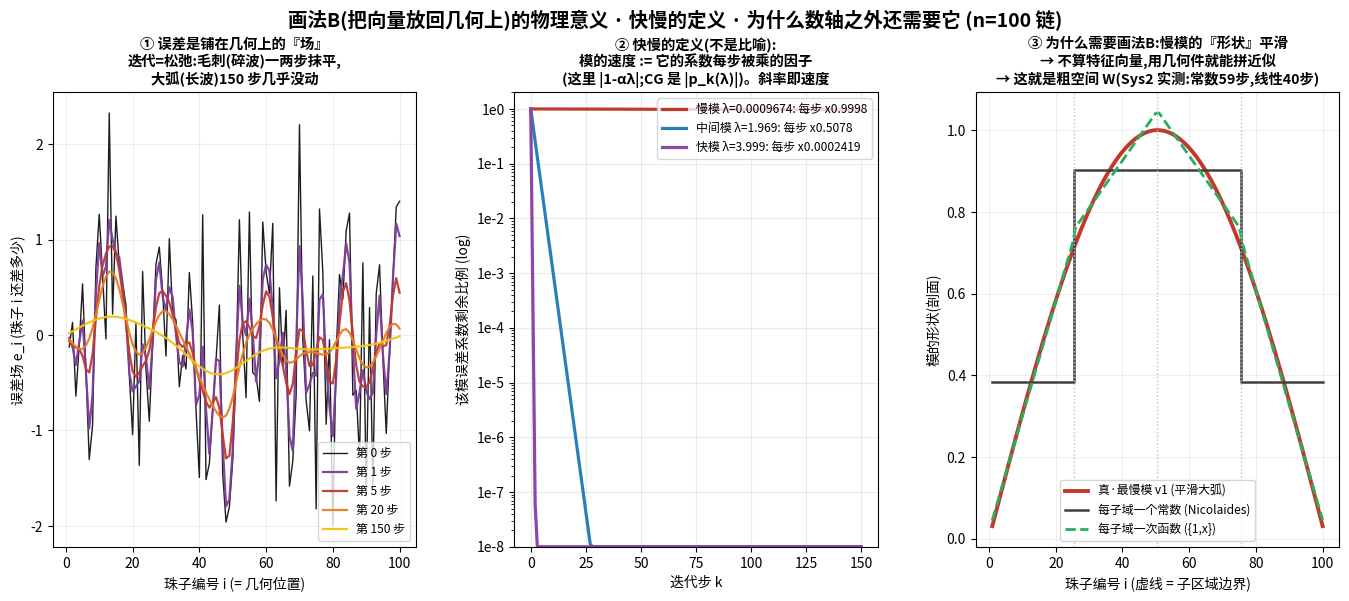

Source code (Python):
#!/usr/bin/env python3
"""plot_profile_meaning.py -- three panels answering three questions on the n=100 chain:
(A) physical meaning of the profile view: the error is a FIELD over the geometry;
    iteration x<-x+alpha*r relaxes it -- jagged texture dies in a step or two,
    the big smooth arc lingers.  (profiles of e at k=0,1,5,20,150, Richardson a=0.25)
(B) the DEFINITION of a mode's speed: the per-step factor its coefficient is
    multiplied by (|1-alpha*lambda| here; |p_k(lambda)| for CG). slope = speed.
(C) why the profile view is needed even though only lambda matters for speed:
    the slow mode's SHAPE is smooth, so it can be assembled from per-subdomain
    constants (staircase, Nicolaides) or per-subdomain linears ({1,x}) WITHOUT
    ever computing the true eigenvector.  That is exactly the coarse space W.
Output: fig_profile_meaning.png
"""
import matplotlib, numpy as np
matplotlib.use("Agg")
from matplotlib import font_manager
try:
    font_manager.fontManager.addfont("/usr/share/fonts/truetype/wqy/wqy-zenhei.ttc")
    matplotlib.rcParams["font.family"] = "WenQuanYi Zen Hei"
except Exception: pass
matplotlib.rcParams["axes.unicode_minus"] = False
import matplotlib.pyplot as plt
import matplotlib.ticker as mt

n = 100
A = np.diag(2.*np.ones(n)) + np.diag(-np.ones(n-1),1) + np.diag(-np.ones(n-1),-1)
lam, V = np.linalg.eigh(A)
alpha = 0.25
idx = np.arange(1, n+1)

# ---------- (A) error field profiles under Richardson ----------
rng = np.random.default_rng(0)
xstar = rng.standard_normal(n)
e = -xstar.copy()                      # x0 = 0
snaps = {0: e.copy()}
kmax = 150
for k in range(1, kmax+1):
    e = e - alpha*(A@e)                # e <- (I - alpha A) e
    if k in (1, 5, 20, 150): snaps[k] = e.copy()
print("factors: lam_min %.6f -> %.5f | lam_mid %.3f -> %.3f | lam_max %.3f -> %.4f" % (
    lam[0], 1-alpha*lam[0], lam[49], abs(1-alpha*lam[49]), lam[-1], abs(1-alpha*lam[-1])))

fig = plt.figure(figsize=(16.6, 5.9))
gs = fig.add_gridspec(1, 3, wspace=0.27)
fig.suptitle("画法B(把向量放回几何上)的物理意义 · 快慢的定义 · 为什么数轴之外还需要它 (n=100 链)",
             fontsize=14, weight="bold", y=1.02)

axA = fig.add_subplot(gs[0])
shades = ["#111111", "#7d3c98", "#c0392b", "#e67e22", "#f1c40f"]
for (k, ek), c in zip(snaps.items(), shades):
    axA.plot(idx, ek, color=c, lw=1.6 if k else 1.0, label=f"第 {k} 步", alpha=0.95)
axA.set_xlabel("珠子编号 i (= 几何位置)")
axA.set_ylabel("误差场 e_i (珠子 i 还差多少)")
axA.set_title("① 误差是铺在几何上的『场』\n迭代=松弛:毛刺(碎波)一两步抹平,\n大弧(长波)150 步几乎没动", fontsize=10.3, weight="bold")
axA.legend(fontsize=8.6, loc="lower right"); axA.grid(alpha=0.2)

# ---------- (B) definition of speed ----------
axB = fig.add_subplot(gs[1])
ks = np.arange(0, 151)
for li, c, nm in [(0, "#c0392b", "慢模"), (49, "#2980b9", "中间模"), (n-1, "#8e44ad", "快模")]:
    f = abs(1-alpha*lam[li])
    axB.semilogy(ks, np.clip(f**ks, 1e-8, None), color=c, lw=2.3,
                 label=f"{nm} λ={lam[li]:.4g}: 每步 x{f:.4g}")
axB.yaxis.set_major_formatter(mt.FuncFormatter(lambda v,_: f"1e{int(round(np.log10(v)))}" if v>0 else ""))
axB.set_xlabel("迭代步 k"); axB.set_ylabel("该模误差系数剩余比例 (log)")
axB.set_title("② 快慢的定义(不是比喻):\n模的速度 := 它的系数每步被乘的因子\n(这里 |1-αλ|;CG 是 |p_k(λ)|)。斜率即速度", fontsize=10.3, weight="bold")
axB.legend(fontsize=8.6, loc="upper right"); axB.grid(alpha=0.25); axB.set_ylim(1e-8, 2)

# ---------- (C) why the profile view: build W from geometry ----------
axC = fig.add_subplot(gs[2])
v1 = np.sin(idx*np.pi/(n+1)); v1 /= np.abs(v1).max()
nb = 4; blocks = np.array_split(np.arange(n), nb)
stair = np.zeros(n); plin = np.zeros(n)
for bl in blocks:
    stair[bl] = v1[bl].mean()
    t = idx[bl].astype(float)
    cfs = np.polyfit(t, v1[bl], 1)            # per-block linear fit = span{1, x}
    plin[bl] = np.polyval(cfs, t)
axC.plot(idx, v1, color="#c0392b", lw=2.8, label="真·最慢模 v1 (平滑大弧)")
axC.step(idx, stair, where="mid", color="0.25", lw=1.8,
         label="每子域一个常数 (Nicolaides)")
axC.plot(idx, plin, "--", color="#27ae60", lw=2.0, label="每子域一次函数 ({1,x})")
for bl in blocks[:-1]:
    axC.axvline(idx[bl[-1]]+0.5, color="0.75", ls=":", lw=1)
axC.set_xlabel("珠子编号 i (虚线 = 子区域边界)")
axC.set_ylabel("模的形状(剖面)")
axC.set_title("③ 为什么需要画法B:慢模的『形状』平滑\n→ 不算特征向量,用几何件就能拼近似\n→ 这就是粗空间 W(Sys2 实测:常数59步,线性40步)", fontsize=10.3, weight="bold")
axC.legend(fontsize=8.6, loc="lower center"); axC.grid(alpha=0.2)

fig.savefig("fig_profile_meaning.png", dpi=140, bbox_inches="tight")
print("wrote fig_profile_meaning.png")
err_st = np.linalg.norm(v1-stair)/np.linalg.norm(v1)
err_pl = np.linalg.norm(v1-plin)/np.linalg.norm(v1)
print(f"approx error of v1: staircase {err_st:.1%}, piecewise-linear {err_pl:.1%}")
